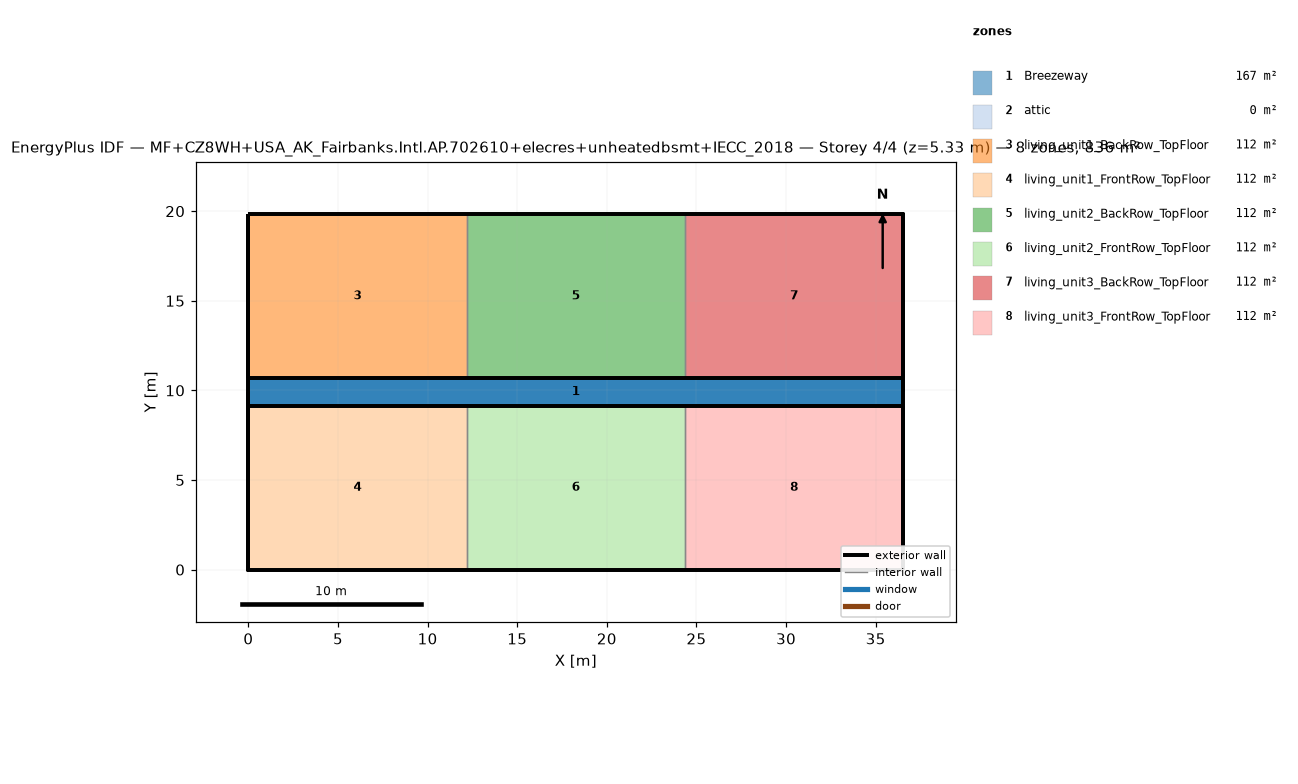
=== STOREY PLAN SPEC (per zone: floor XY polygon, exterior-wall plan segments, windows/doors) ===
zone 1: Breezeway  (167.0 m²)
  floor: (36.54, 9.16) (0.00, 9.16) (0.00, 10.68) (36.54, 10.68)
  floor: (36.54, 9.16) (0.00, 9.16) (0.00, 10.68) (36.54, 10.68)
  floor: (36.54, 9.16) (0.00, 9.16) (0.00, 10.68) (36.54, 10.68)
zone 2: attic  (0.0 m²)
  exterior wall: (36.54, 0.00) – (36.54, 19.84) – (36.54, 9.92)  [29.8 m]
  exterior wall: (0.00, 19.84) – (0.00, 0.00) – (0.00, 9.92)  [29.8 m]
zone 3: living_unit1_BackRow_TopFloor  (111.5 m²)
  floor: (12.18, 10.68) (0.00, 10.68) (0.00, 19.84) (12.18, 19.84)
  exterior wall: (12.18, 19.84) – (0.00, 19.84)  [12.2 m]
  exterior wall: (0.00, 19.84) – (0.00, 10.68)  [9.2 m]
  exterior wall: (0.00, 10.68) – (12.18, 10.68)  [12.2 m]
  interior walls: 1
zone 4: living_unit1_FrontRow_TopFloor  (111.5 m²)
  floor: (12.18, 0.00) (0.00, 0.00) (0.00, 9.16) (12.18, 9.16)
  exterior wall: (0.00, 0.00) – (12.18, 0.00)  [12.2 m]
  exterior wall: (0.00, 9.16) – (0.00, 0.00)  [9.2 m]
  exterior wall: (12.18, 9.16) – (0.00, 9.16)  [12.2 m]
  interior walls: 1
zone 5: living_unit2_BackRow_TopFloor  (111.5 m²)
  floor: (24.36, 10.68) (12.18, 10.68) (12.18, 19.84) (24.36, 19.84)
  exterior wall: (12.18, 10.68) – (24.36, 10.68)  [12.2 m]
  exterior wall: (24.36, 19.84) – (12.18, 19.84)  [12.2 m]
  interior walls: 2
zone 6: living_unit2_FrontRow_TopFloor  (111.5 m²)
  floor: (24.36, 0.00) (12.18, 0.00) (12.18, 9.16) (24.36, 9.16)
  exterior wall: (12.18, 0.00) – (24.36, 0.00)  [12.2 m]
  exterior wall: (24.36, 9.16) – (12.18, 9.16)  [12.2 m]
  interior walls: 2
zone 7: living_unit3_BackRow_TopFloor  (111.5 m²)
  floor: (36.54, 10.68) (24.36, 10.68) (24.36, 19.84) (36.54, 19.84)
  exterior wall: (36.54, 10.68) – (36.54, 19.84)  [9.2 m]
  exterior wall: (36.54, 19.84) – (24.36, 19.84)  [12.2 m]
  exterior wall: (24.36, 10.68) – (36.54, 10.68)  [12.2 m]
  interior walls: 1
zone 8: living_unit3_FrontRow_TopFloor  (111.5 m²)
  floor: (36.54, 0.00) (24.36, 0.00) (24.36, 9.16) (36.54, 9.16)
  exterior wall: (24.36, 0.00) – (36.54, 0.00)  [12.2 m]
  exterior wall: (36.54, 0.00) – (36.54, 9.16)  [9.2 m]
  exterior wall: (36.54, 9.16) – (24.36, 9.16)  [12.2 m]
  interior walls: 1

=== DERIVED (storey summary) ===
Building: MF+CZ8WH+USA_AK_Fairbanks.Intl.AP.702610+elecres+unheatedbsmt+IECC_2018
Storey: 4 of 4  (floor level z = 5.33 m)
Storey gross floor area: 836.2 m²
Zones on this storey: 8
  - Breezeway: floor 167.0 m²
  - attic: floor 0.0 m²; exterior wall 59.5 m (81.9 m²); WWR 0.0%
  - living_unit1_BackRow_TopFloor: floor 111.5 m²; exterior wall 33.5 m (86.9 m²); WWR 0.0%
  - living_unit1_FrontRow_TopFloor: floor 111.5 m²; exterior wall 33.5 m (86.9 m²); WWR 0.0%
  - living_unit2_BackRow_TopFloor: floor 111.5 m²; exterior wall 24.4 m (63.1 m²); WWR 0.0%
  - living_unit2_FrontRow_TopFloor: floor 111.5 m²; exterior wall 24.4 m (63.1 m²); WWR 0.0%
  - living_unit3_BackRow_TopFloor: floor 111.5 m²; exterior wall 33.5 m (86.9 m²); WWR 0.0%
  - living_unit3_FrontRow_TopFloor: floor 111.5 m²; exterior wall 33.5 m (86.9 m²); WWR 0.0%
Zone adjacency (shared interzone walls):
  - living_unit1_BackRow_TopFloor ↔ living_unit2_BackRow_TopFloor
  - living_unit1_FrontRow_TopFloor ↔ living_unit2_FrontRow_TopFloor
  - living_unit2_BackRow_TopFloor ↔ living_unit3_BackRow_TopFloor
  - living_unit2_FrontRow_TopFloor ↔ living_unit3_FrontRow_TopFloor